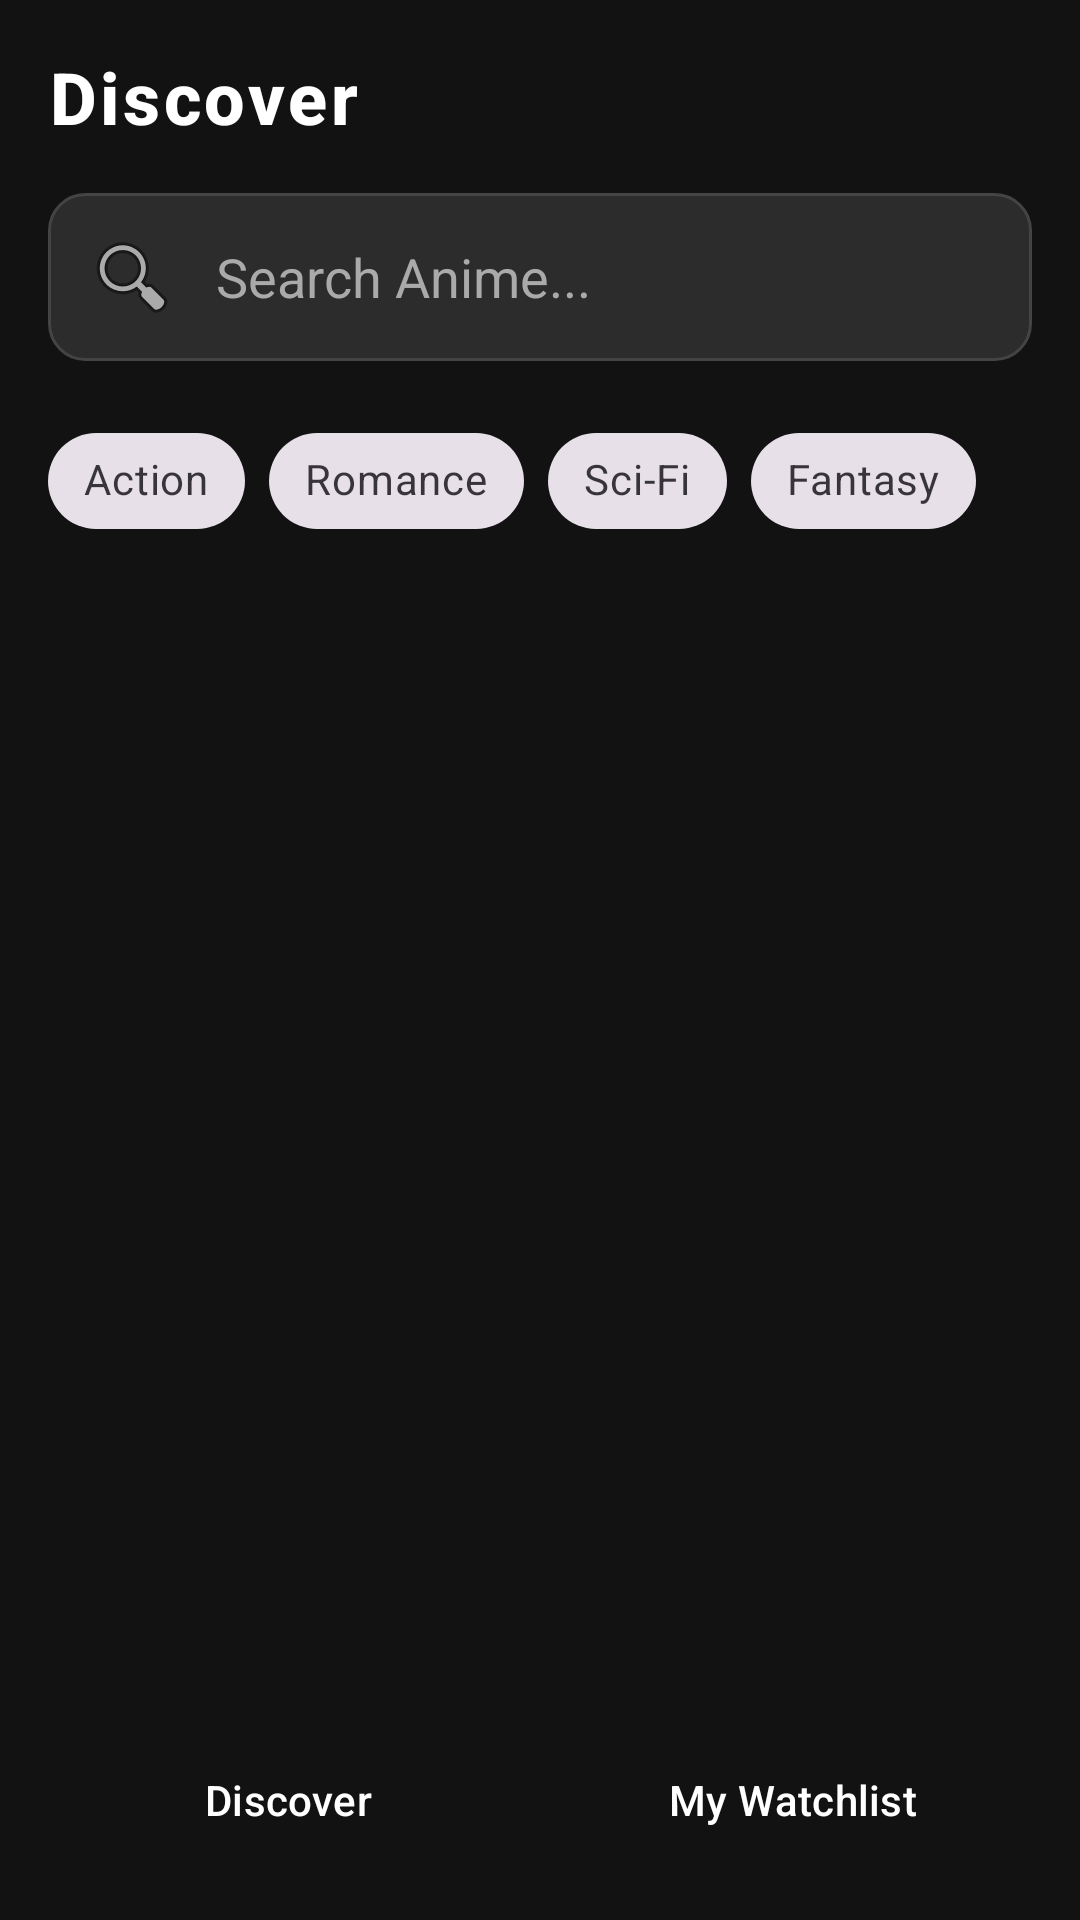

Write the Android layout XML for this screen, with the resource values it uses.
<!-- AndroidManifest.xml: application theme Theme.AnimeProject -->
<!-- res/layout/activity_main.xml -->
<?xml version="1.0" encoding="utf-8"?>
<androidx.constraintlayout.widget.ConstraintLayout
    xmlns:android="http://schemas.android.com/apk/res/android"
    xmlns:app="http://schemas.android.com/apk/res-auto"
    xmlns:tools="http://schemas.android.com/tools"
    android:layout_width="match_parent"
    android:layout_height="match_parent"
    android:background="#121212"
    android:padding="16dp"
    tools:context=".MainActivity">

    
    <TextView
        android:id="@+id/discoverTitle"
        android:layout_width="wrap_content"
        android:layout_height="wrap_content"
        android:layout_marginBottom="12dp"
        android:fontFamily="sans-serif-medium"
        android:letterSpacing="0.05"
        android:text="@string/discover"
        android:textColor="@color/white"
        android:textSize="24sp"
        android:textStyle="bold"
        app:layout_constraintStart_toStartOf="parent"
        app:layout_constraintTop_toTopOf="parent" />

    
    <EditText
        android:id="@+id/searchEditText"
        android:layout_width="0dp"
        android:layout_height="wrap_content"
        android:layout_marginTop="16dp"
        android:background="@drawable/rounded_dark_box"
        android:drawableStart="@android:drawable/ic_menu_search"
        android:drawablePadding="12dp"
        android:hint="@string/search_anime"
        android:importantForAutofill="no"
        android:inputType="text"
        android:padding="12dp"
        android:textColor="@color/white"
        android:textColorHint="#AAAAAA"
        app:layout_constraintEnd_toEndOf="parent"
        app:layout_constraintStart_toStartOf="parent"
        app:layout_constraintTop_toBottomOf="@id/discoverTitle" />

    
    <HorizontalScrollView
        android:id="@+id/filterScrollView"
        android:layout_width="0dp"
        android:layout_height="wrap_content"
        android:layout_marginTop="16dp"
        android:scrollbars="none"
        app:layout_constraintEnd_toEndOf="parent"
        app:layout_constraintStart_toStartOf="parent"
        app:layout_constraintTop_toBottomOf="@id/searchEditText">

        <com.google.android.material.chip.ChipGroup
            android:id="@+id/categoryChipGroup"
            android:layout_width="wrap_content"
            android:layout_height="wrap_content"
            app:singleLine="true">

            <com.google.android.material.chip.Chip
                style="@style/Widget.MaterialComponents.Chip.Filter"
                android:layout_width="wrap_content"
                android:layout_height="wrap_content"
                android:text="@string/action"
                tools:checked="true" />

            <com.google.android.material.chip.Chip
                style="@style/Widget.MaterialComponents.Chip.Filter"
                android:layout_width="wrap_content"
                android:layout_height="wrap_content"
                android:text="@string/romance" />

            <com.google.android.material.chip.Chip
                style="@style/Widget.MaterialComponents.Chip.Filter"
                android:layout_width="wrap_content"
                android:layout_height="wrap_content"
                android:text="@string/sci_fi" />

            <com.google.android.material.chip.Chip
                style="@style/Widget.MaterialComponents.Chip.Filter"
                android:layout_width="wrap_content"
                android:layout_height="wrap_content"
                android:text="@string/fantasy" />

        </com.google.android.material.chip.ChipGroup>
    </HorizontalScrollView>

    
    <androidx.recyclerview.widget.RecyclerView
        android:id="@+id/anime_recyclerview"
        android:layout_width="0dp"
        android:layout_height="0dp"
        android:layout_marginTop="16dp"
        android:layout_marginBottom="16dp"
        app:layout_constraintBottom_toTopOf="@+id/discoverButton"
        app:layout_constraintEnd_toEndOf="parent"
        app:layout_constraintStart_toStartOf="parent"
        app:layout_constraintTop_toBottomOf="@id/filterScrollView"
        tools:listitem="@layout/item_anime" />

    
    <Button
        android:id="@+id/discoverButton"
        style="?attr/materialButtonOutlinedStyle"
        android:layout_width="0dp"
        android:layout_height="wrap_content"
        android:layout_marginEnd="8dp"
        android:padding="12dp"
        android:text="@string/discover"
        android:textColor="@color/white"
        app:layout_constraintBottom_toBottomOf="parent"
        app:layout_constraintEnd_toStartOf="@+id/myListButton"
        app:layout_constraintStart_toStartOf="parent" />

    <Button
        android:id="@+id/myListButton"
        style="?attr/materialButtonOutlinedStyle"
        android:layout_width="0dp"
        android:layout_height="wrap_content"
        android:padding="12dp"
        android:text="@string/my_list"
        android:textColor="@color/white"
        app:layout_constraintBottom_toBottomOf="parent"
        app:layout_constraintEnd_toEndOf="parent"
        app:layout_constraintStart_toEndOf="@id/discoverButton" />

</androidx.constraintlayout.widget.ConstraintLayout>
<!-- res/layout/item_anime.xml (included above) -->
<?xml version="1.0" encoding="utf-8"?>

<androidx.constraintlayout.widget.ConstraintLayout
    xmlns:android="http://schemas.android.com/apk/res/android"
    xmlns:app="http://schemas.android.com/apk/res-auto"
    xmlns:tools="http://schemas.android.com/tools"
    android:layout_width="match_parent"
    android:layout_height="wrap_content"
    android:padding="16dp">

    
    <ImageView
        android:id="@+id/anime_poster_image"
        android:layout_width="100dp"
        android:layout_height="140dp"
        android:scaleType="centerCrop"
        tools:src="@tools:sample/backgrounds/scenic"
        app:layout_constraintStart_toStartOf="parent"
        app:layout_constraintTop_toTopOf="parent"
        tools:ignore="ContentDescription" />

    
    <LinearLayout
        android:id="@+id/title_genre_layout"
        android:layout_width="0dp"
        android:layout_height="wrap_content"
        android:orientation="vertical"
        android:layout_marginStart="16dp"
        app:layout_constraintStart_toEndOf="@id/anime_poster_image"
        app:layout_constraintEnd_toEndOf="parent"
        app:layout_constraintTop_toTopOf="@id/anime_poster_image">

        <TextView
            android:id="@+id/anime_title_text"
            android:layout_width="wrap_content"
            android:layout_height="wrap_content"
            android:textSize="18sp"
            android:textStyle="bold"
            tools:text="Attack on Titan" />

        <TextView
            android:id="@+id/anime_genre_text"
            android:layout_width="wrap_content"
            android:layout_height="wrap_content"
            android:layout_marginTop="4dp"
            android:textStyle="italic"
            tools:text="Action, Dark Fantasy" />

    </LinearLayout>

    
    <Button
        android:id="@+id/favorite_button"
        style="?attr/materialButtonOutlinedStyle"
        android:layout_width="wrap_content"
        android:layout_height="wrap_content"
        app:layout_constraintEnd_toEndOf="parent"
        app:layout_constraintBottom_toBottomOf="@id/title_genre_layout"
        tools:text="Add" />


    
    <TextView
        android:id="@+id/anime_description_text"
        android:layout_width="0dp"
        android:layout_height="wrap_content"
        android:layout_marginTop="12dp"
        android:ellipsize="end"
        android:maxLines="4"
        app:layout_constraintStart_toStartOf="parent"
        app:layout_constraintEnd_toEndOf="parent"
        app:layout_constraintTop_toBottomOf="@id/anime_poster_image"
        tools:text="In a world where humanity resides within enormous walls, giant man-eating humanoids called Titans roam the outside..." />

</androidx.constraintlayout.widget.ConstraintLayout>
<!-- resources referenced by this layout -->
<resources>
  <!-- drawable rounded_dark_box (drawable) -->
  <?xml version="1.0" encoding="utf-8"?>
  
  <shape xmlns:android="http://schemas.android.com/apk/res/android"
      android:shape="rectangle">
  
      
      <solid android:color="#2C2C2C"/>
  
      
      <corners android:radius="12dp"/>
  
      
      <stroke
          android:width="1dp"
          android:color="#444444"/>
  </shape>
  <string name="action">Action</string>
  <string name="discover">Discover</string>
  <string name="fantasy">Fantasy</string>
  <string name="my_list">My Watchlist</string>
  <string name="romance">Romance</string>
  <string name="sci_fi">Sci-Fi</string>
  <string name="search_anime">Search Anime...</string>
  <style name="Theme.AnimeProject" parent="Base.Theme.AnimeProject" />
  <style name="Base.Theme.AnimeProject" parent="Theme.Material3.DayNight.NoActionBar">
          
          
      </style>
  <!-- not gathered from this repository: default colours our renderer supplied (Android Studio template values) -->
  <color name="white">#FFFFFFFF</color>
</resources>
